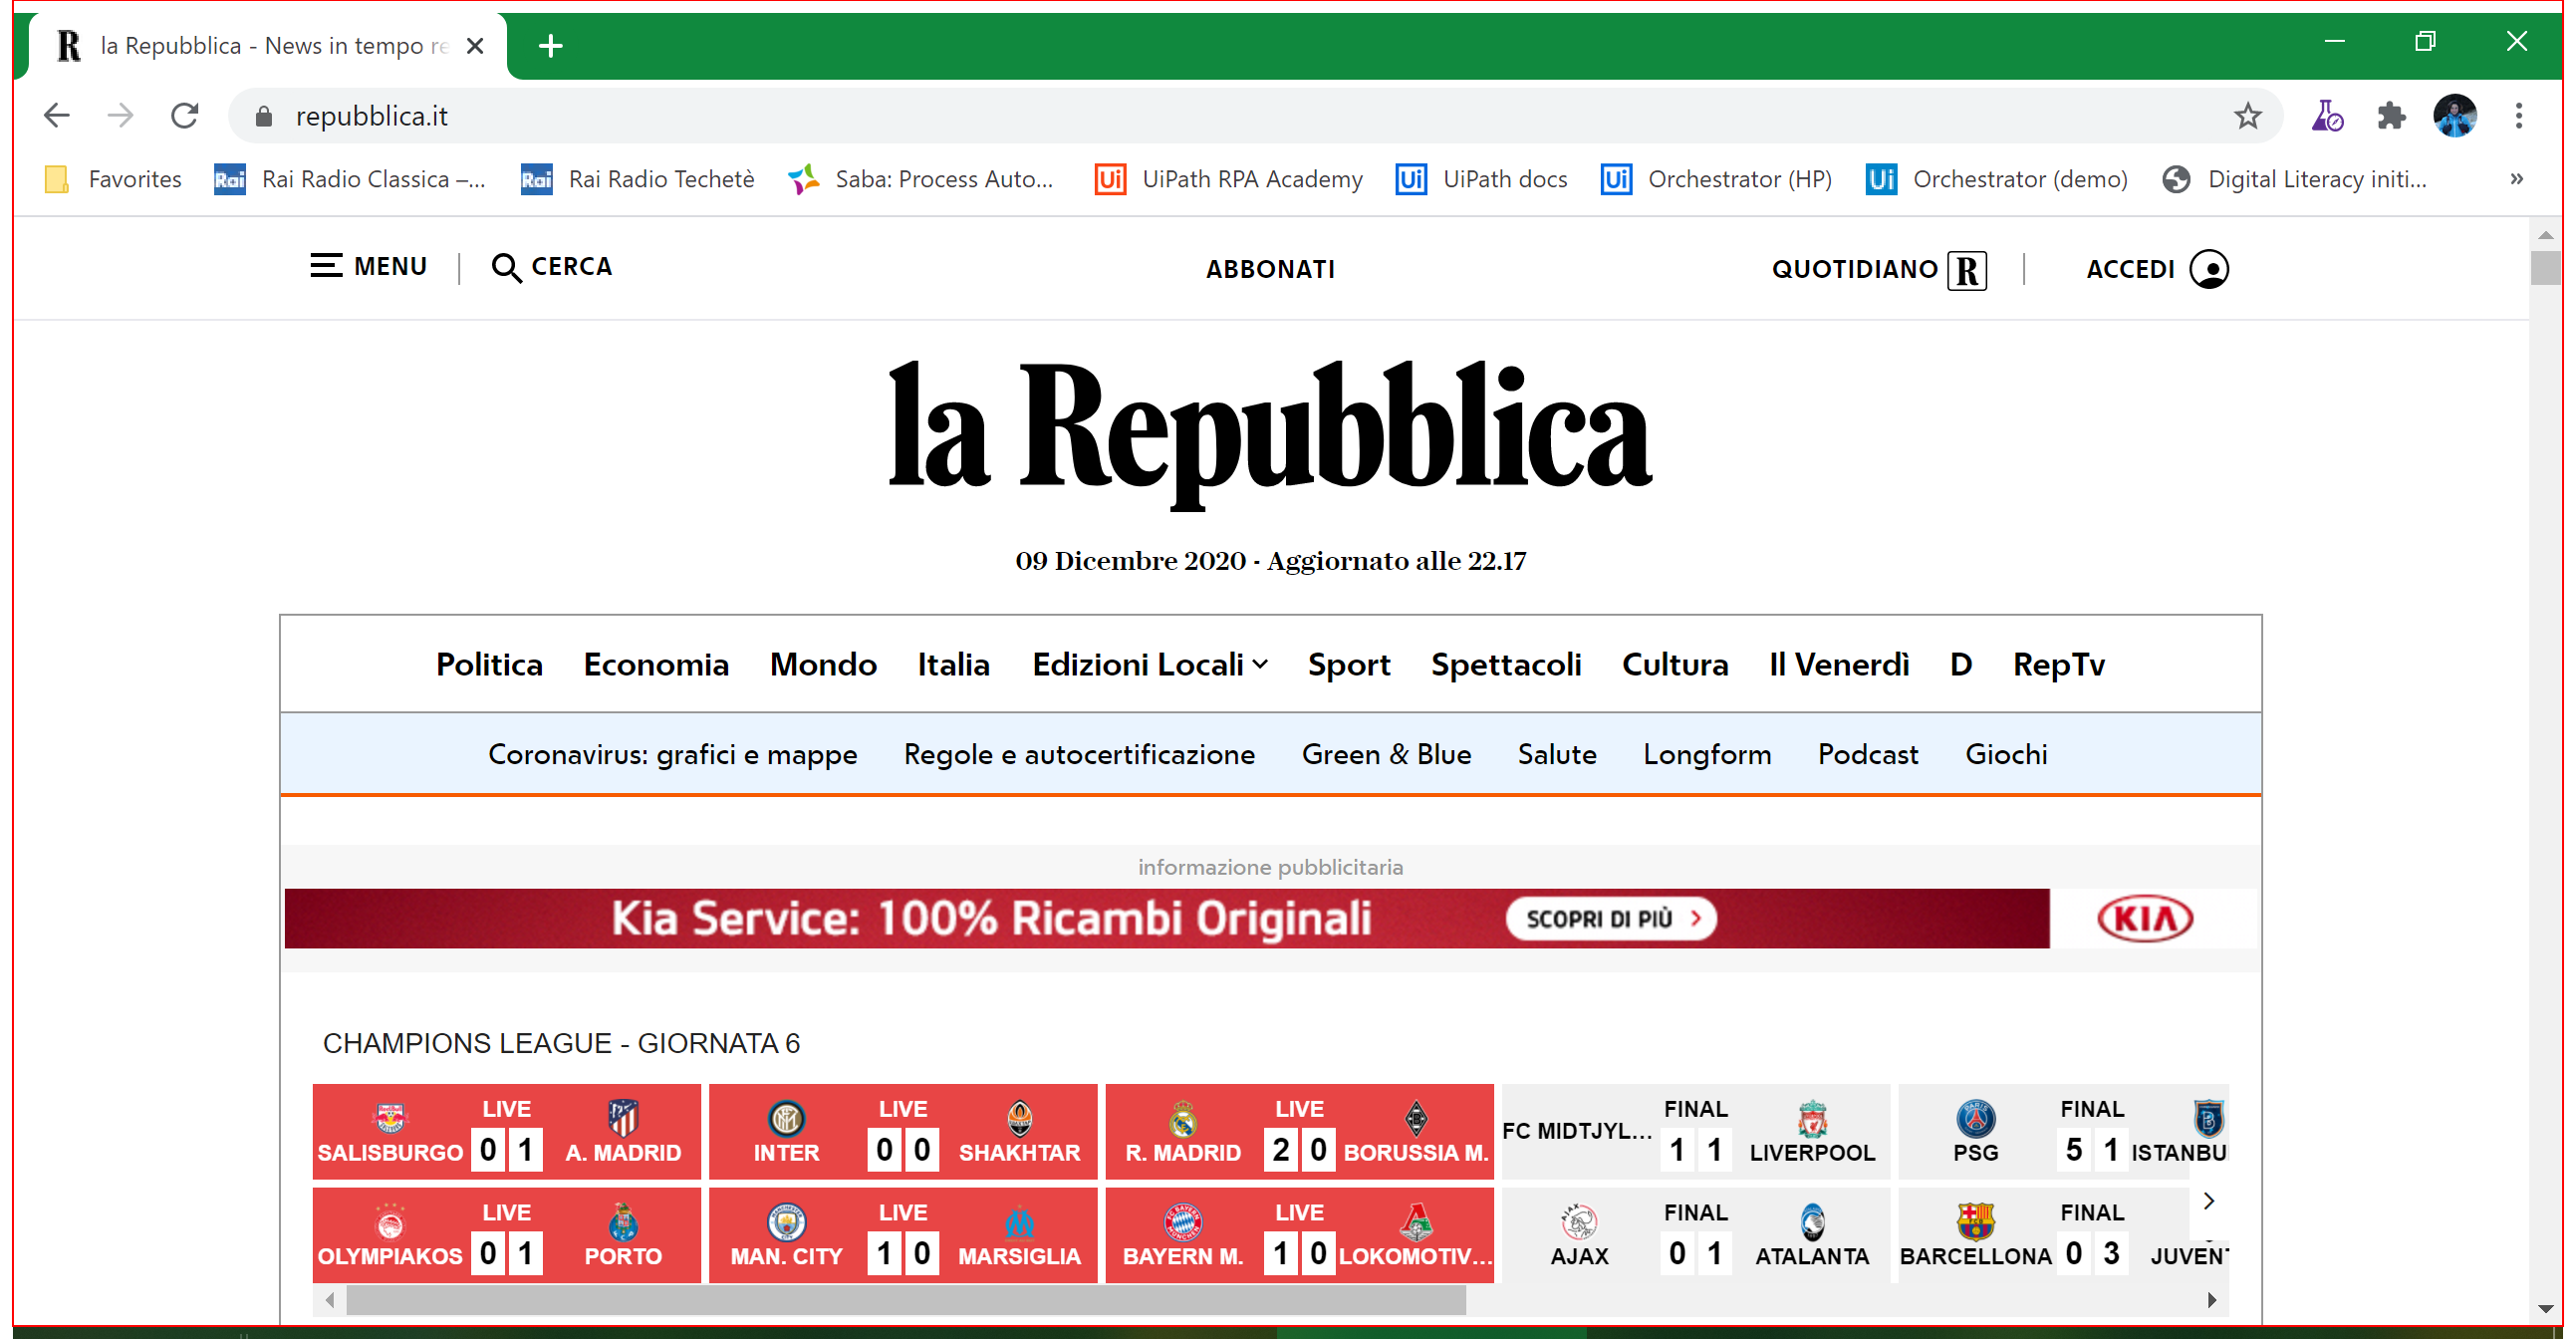
Task: Open the website www.repubblica.it and navigate to the 'Cultura' page
Workflow: Main

Step 1 [try]: find the element in window 'la Repubblica - News in tempo reale - Le notizie e i video di po*' (chrome.exe)

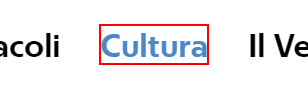
Step 2 [then]: click on the link 'Cultura'